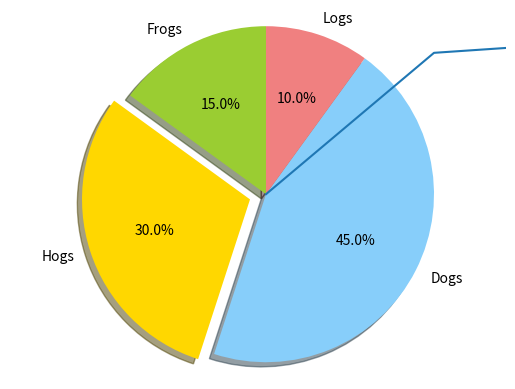

The matplotlib source for this figure: (Note: this script raises an exception after producing the figure.)
# [redacted]
#date:2018/9/28
import numpy as np
import matplotlib.pyplot as plt
import pandas as pd

# print("------------二维线图-------------------")
# plt.rcParams['font.sans-serif'] = ['SimHei']#用来正常显示中文标签
# plt.rcParams['axes.unicode_minus'] = False #用来正常显示负号
# plt.figure() #建立图像
#
# x = np.linspace(0,2*np.pi, 50) # x坐标输入
# y = np.sin(x) #计算对应x 的正弦值
# plt.plot(x,y, 'bp--') # 控制图形格式为蓝色带星虚线，显示正弦曲线
# plt.show()


print('------------------pie 饼图-------------------')
labels = ('Frogs', 'Hogs', 'Dogs', 'Logs') #定义标签
sizes = [15, 30, 45, 10] #每一块的比例
colors = ['yellowgreen', 'gold', 'lightskyblue', 'lightcoral'] #每一块的颜色
explode = (0, 0.1, 0, 0) #突出显示，这里仅仅突出显示第二块

plt.pie(sizes, explode=explode, labels=labels, colors=colors, autopct='%1.1f%%',
        shadow=True, startangle=90)
plt.axis('equal') #显示为圆（避免比例压缩为椭圆形）
plt.show()

#
# print('------------------直方图-------------------')
# x = np.random.randn(1000) # 1000 个服从正太分布的随机数
# print(x) # 列表
# plt.hist(x, 10) #分成10组进行绘制直方图
# plt.show()

# print('--------------------box 箱型图-----------------------------------')
# D = pd.DataFrame([x, x+1]).T #构造两列的DataFrame
# D.plot(kind='box') #调用Series内置的作图方法画图，用kind参数指定箱形图box
# plt.show()

# print('---------------------绘制x轴或者y轴的对数图----------------------------------------')
# x = pd.Series(np.exp(np.arange(20))) #原始数据
# x.plot(label = '原始数据图', legend = True)
# plt.show()
# x.plot(logy = True, label = '对数数据图', legend = True)
# plt.show()

print('----------------------------误差图------------------------------------')
error = np.random.randn(10) #定义误差列
print(error)
y = pd.Series(np.sin(np.arange(10))) #均值数据列
y.plot(yerr = error) #绘制误差图
plt.show()

